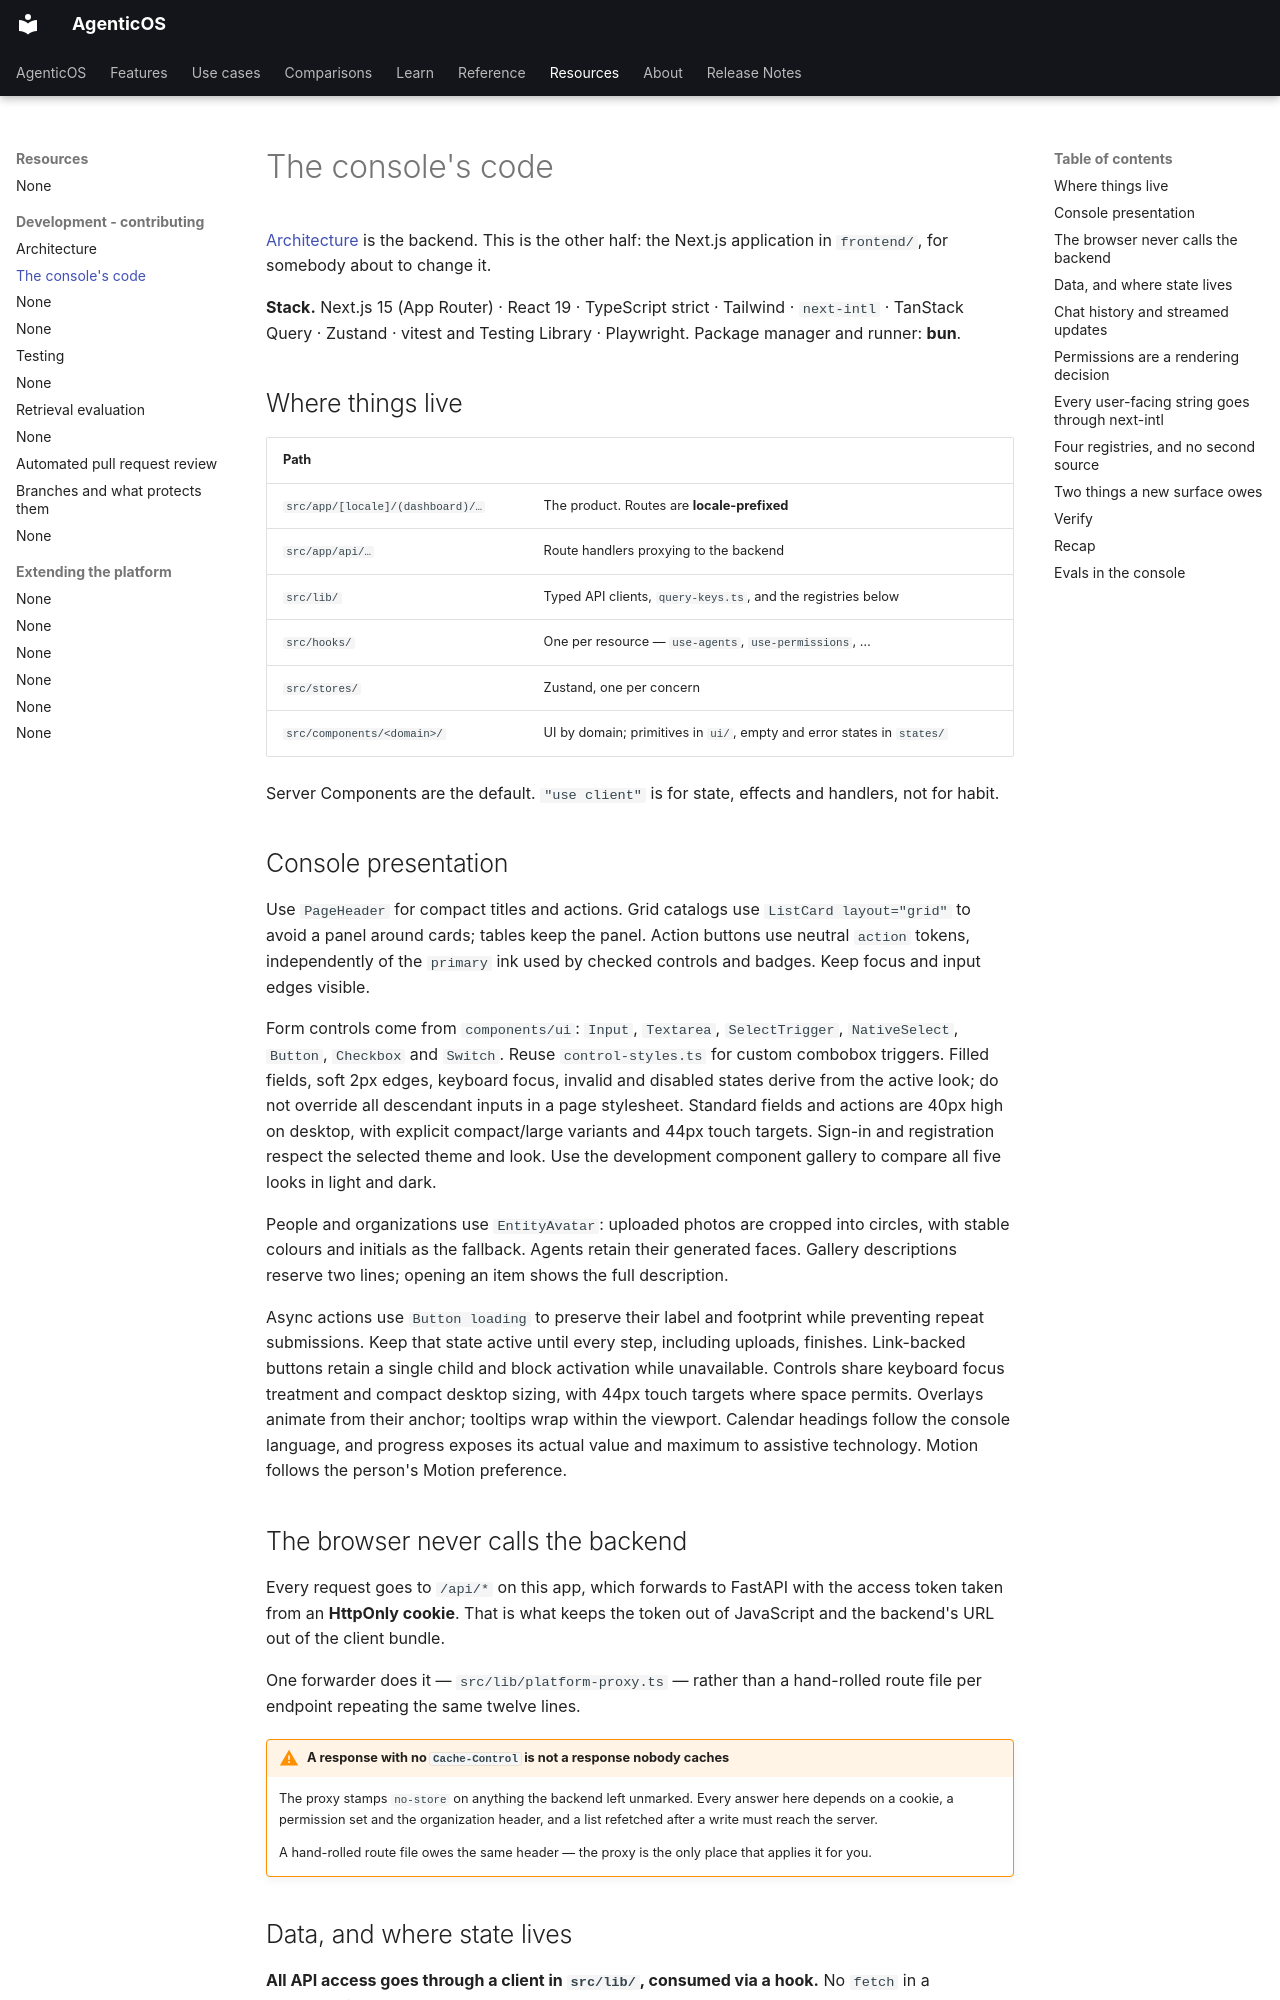

repository: vstorm-co/agenticos · page: frontend/index.html · generator: mkdocs

# The console's code

[Architecture](architecture.md) is the backend. This is the other half: the
Next.js application in `frontend/`, for somebody about to change it.

**Stack.** Next.js 15 (App Router) · React 19 · TypeScript strict · Tailwind ·
`next-intl` · TanStack Query · Zustand · vitest and Testing Library ·
Playwright. Package manager and runner: **bun**.

## Where things live

| Path | |
|---|---|
| `src/app/[locale]/(dashboard)/…` | The product. Routes are **locale-prefixed** |
| `src/app/api/…` | Route handlers proxying to the backend |
| `src/lib/` | Typed API clients, `query-keys.ts`, and the registries below |
| `src/hooks/` | One per resource — `use-agents`, `use-permissions`, … |
| `src/stores/` | Zustand, one per concern |
| `src/components/<domain>/` | UI by domain; primitives in `ui/`, empty and error states in `states/` |

Server Components are the default. `"use client"` is for state, effects and
handlers, not for habit.

## Console presentation

Use `PageHeader` for compact titles and actions. Grid catalogs use
`ListCard layout="grid"` to avoid a panel around cards; tables keep the panel.
Action buttons use neutral `action` tokens, independently of the `primary`
ink used by checked controls and badges. Keep focus and input edges visible.

Form controls come from `components/ui`: `Input`, `Textarea`, `SelectTrigger`, `NativeSelect`, `Button`, `Checkbox` and `Switch`. Reuse `control-styles.ts` for custom combobox triggers. Filled fields, soft 2px edges, keyboard focus, invalid and disabled states derive from the active look; do not override all descendant inputs in a page stylesheet. Standard fields and actions are 40px high on desktop, with explicit compact/large variants and 44px touch targets. Sign-in and registration respect the selected theme and look. Use the development component gallery to compare all five looks in light and dark.

People and organizations use `EntityAvatar`: uploaded photos are cropped into
circles, with stable colours and initials as the fallback. Agents retain their
generated faces. Gallery descriptions reserve two lines; opening an item shows
the full description.

Async actions use `Button loading` to preserve their label and footprint while preventing repeat submissions. Keep that state active until every step, including uploads, finishes. Link-backed buttons retain a single child and block activation while unavailable. Controls share keyboard focus treatment and compact desktop sizing, with 44px touch targets where space permits. Overlays animate from their anchor; tooltips wrap within the viewport. Calendar headings follow the console language, and progress exposes its actual value and maximum to assistive technology. Motion follows the person's Motion preference.

## The browser never calls the backend

Every request goes to `/api/*` on this app, which forwards to FastAPI with the
access token taken from an **HttpOnly cookie**. That is what keeps the token out
of JavaScript and the backend's URL out of the client bundle.

One forwarder does it — `src/lib/platform-proxy.ts` — rather than a hand-rolled
route file per endpoint repeating the same twelve lines.

!!! warning "A response with no `Cache-Control` is not a response nobody caches"

    The proxy stamps `no-store` on anything the backend left unmarked. Every
    answer here depends on a cookie, a permission set and the organization
    header, and a list refetched after a write must reach the server.

    A hand-rolled route file owes the same header — the proxy is the only place
    that applies it for you.

## Data, and where state lives

**All API access goes through a client in `src/lib/`, consumed via a hook.** No
`fetch` in a component.

Server data lives in the query layer; **stores hold UI and ephemeral state
only**. Register every query key in `query-keys.ts` so invalidation after a
write stays consistent.
